pico-8 play session: hold → + tap 🅾

[t = 4 s] hold → ~4s, tap 🅾 ~7×
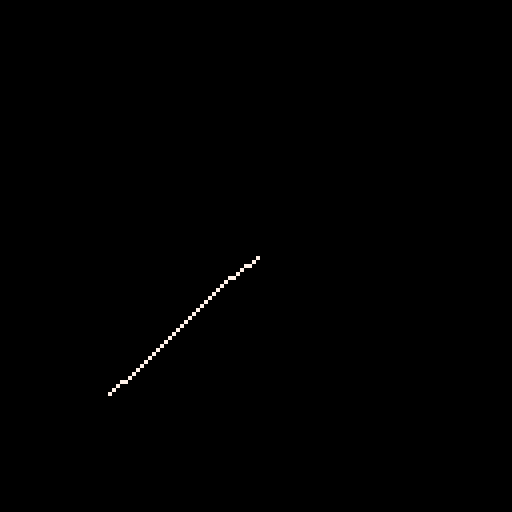
[t = 6 s] hold → ~6s, tap 🅾 ~10×
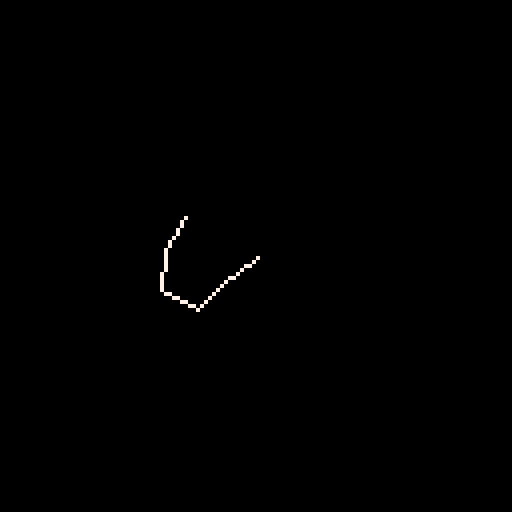
[t = 8 s] hold → ~8s, tap 🅾 ~14×
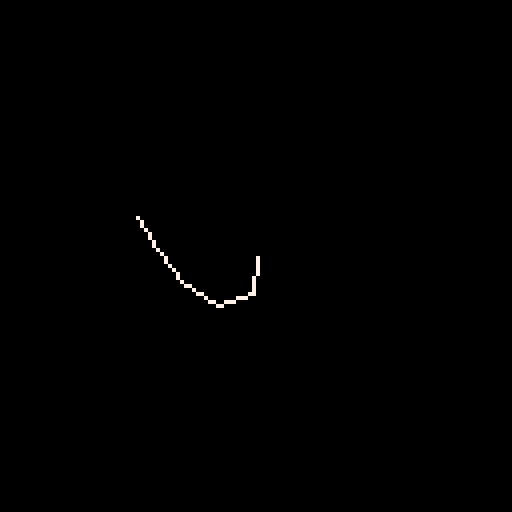

pico-8 cartridge
version 16
__lua__
a=64
x={a,a,a,a,a,a}y={a,a,a,a,a,a}c=a
d=a
l=10
n=6::_::cls()c=a+48*cos(t()/3)d=a+48*sin(t()/2)for j=-1,1,2 do
if (j<0) s,f,x[n],y[n]=n-1,1,c,d
if (j>0) s,f,x[1],y[1]=2,n,a,a
for i=s,f,j do
h=x[i-j]k=y[i-j]
f=x[i]-h
e=y[i]-k
m=sqrt(f*f+e*e)
f=f/m*l
e=e/m*l
x[i]=h+f
y[i]=k+e
end
end
for i=2,n do
line(x[i-1],y[i-1],x[i],y[i],7)end
flip()goto _
